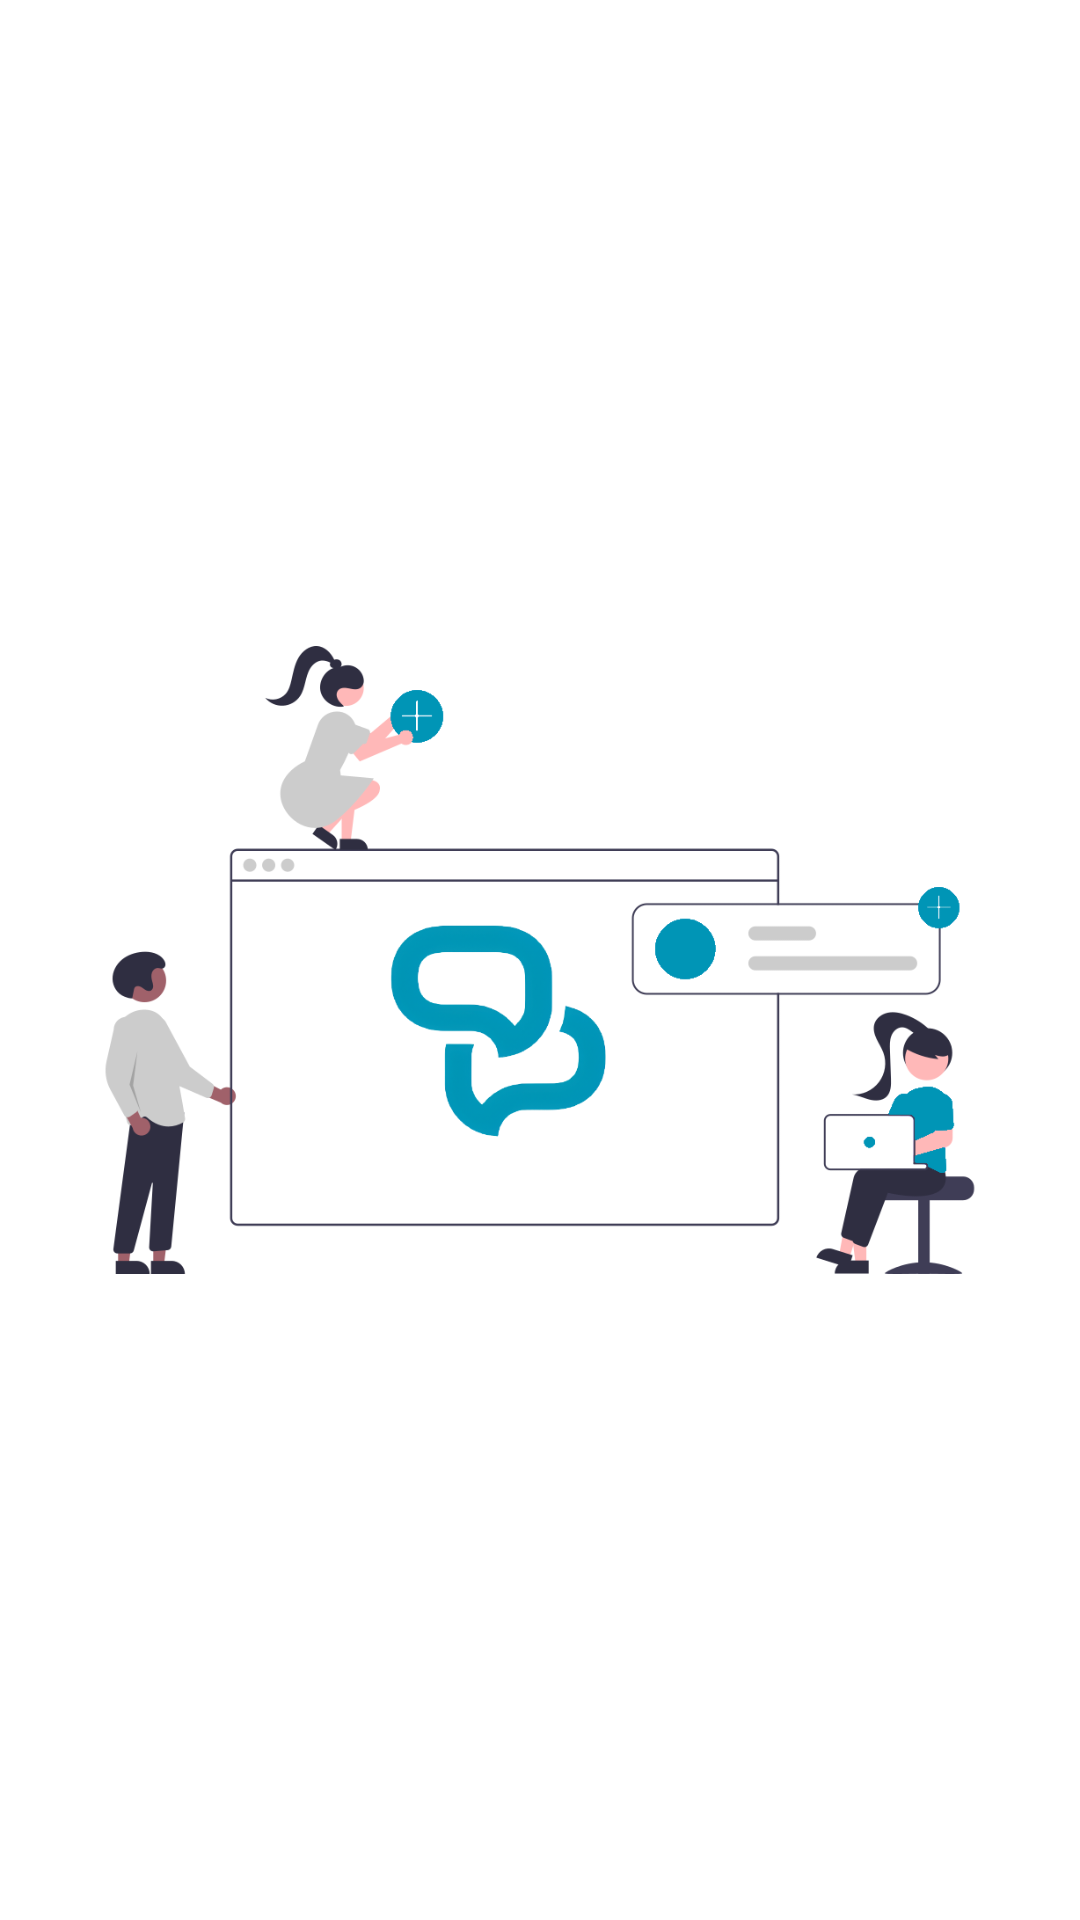

Here is an Android app screen rendered from its layout file. Give the layout XML and the strings, colors and styles it references.
<!-- AndroidManifest.xml: application theme Theme.Bondi -->
<!-- res/layout/fragment_yakinda.xml -->
<?xml version="1.0" encoding="utf-8"?>
<layout>
<FrameLayout xmlns:android="http://schemas.android.com/apk/res/android"
    xmlns:tools="http://schemas.android.com/tools"
    android:layout_width="match_parent"
    android:layout_height="match_parent"
    tools:context=".fragements.ChatsFragment">

    <androidx.recyclerview.widget.RecyclerView
        android:id="@+id/recyclerView"
        android:layout_width="match_parent"
        android:layout_height="match_parent"/>
<ImageView
    android:id="@+id/nogroup"
    android:layout_width="match_parent"
    android:layout_height="match_parent"
    android:src="@drawable/group"/>
</FrameLayout>
</layout>
<!-- resources referenced by this layout -->
<resources>
  <!-- drawable group: png bitmap (drawable, 72013 bytes) -->
  <style name="Theme.Bondi" parent="Theme.MaterialComponents.DayNight.NoActionBar">
          
          <item name="colorPrimary">@color/bondi</item>
          <item name="colorPrimaryVariant">@color/bondi</item>
          <item name="colorOnPrimary">@color/white</item>
          
          <item name="colorSecondary">@color/teal_200</item>
          <item name="colorSecondaryVariant">@color/teal_700</item>
          <item name="colorOnSecondary">@color/black</item>
          
          <item name="android:statusBarColor" tools:targetApi="l">?attr/colorPrimaryVariant</item>
          
      </style>
  <color name="bondi">#0095b6</color>
  <color name="white">#FFFFFFFF</color>
  <color name="teal_200">#FF03DAC5</color>
  <color name="teal_700">#FF018786</color>
  <color name="black">#FF000000</color>
</resources>
